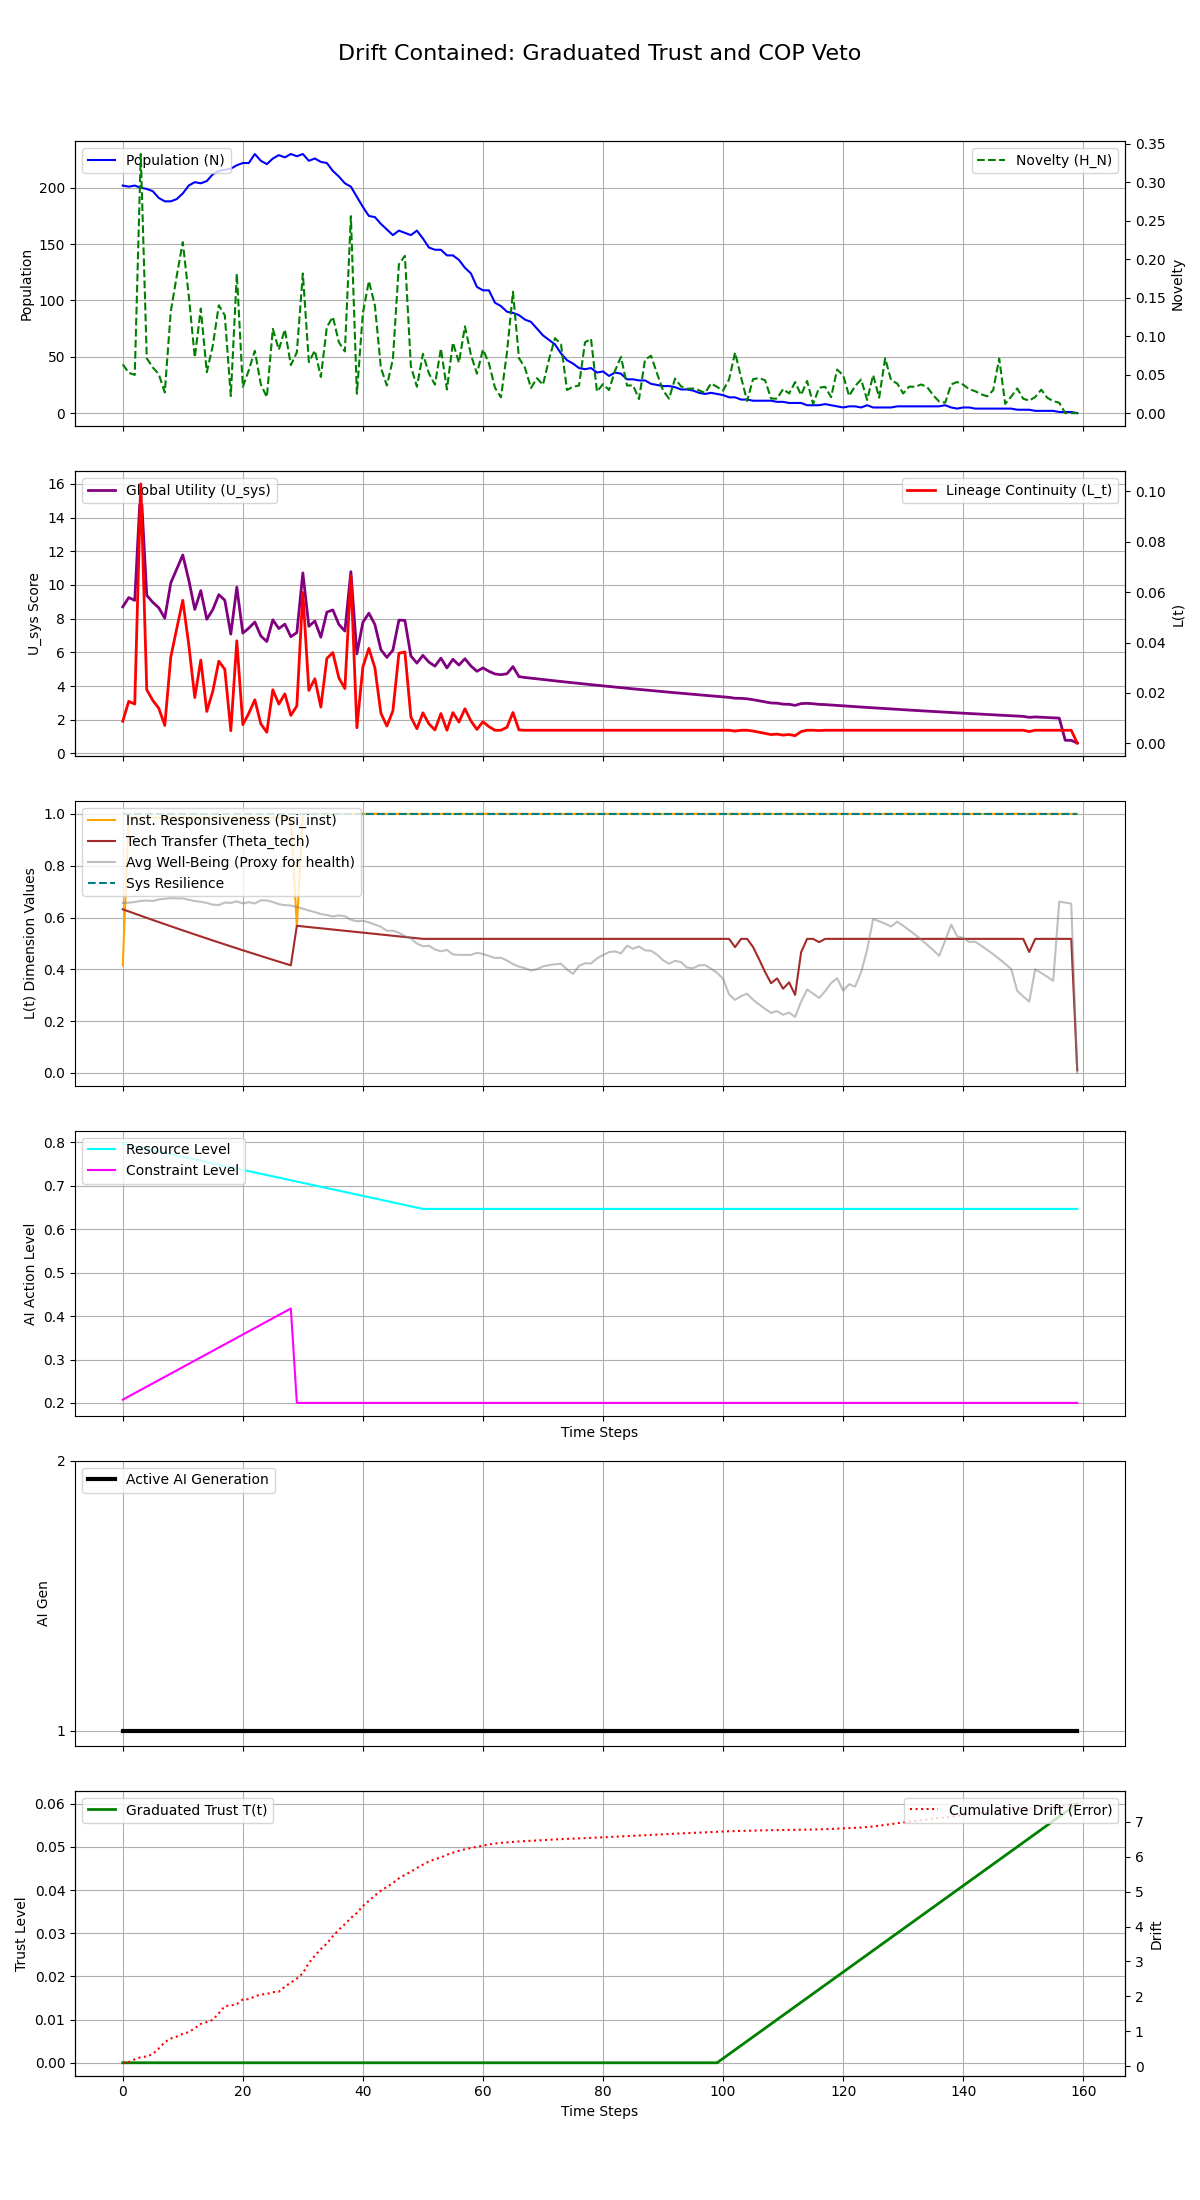

The data file committed next to this chart (first rows):
Step, population, H_N, H_E, avg_well_being, L_t, Psi_inst, Theta_tech, U_sys, integral_U_sys, resource_level, constraint_level, max_constraint_level, ai_generation, trust_level, cumulative_drift, system_resilience
0, 202, 0.06348, 0.1015, 0.6567, 0.008747, 0.415, 0.6316, 8.7, 8.7, 0.797, 0.2075, 0.2075, 1, 0.0, 0.1038, 1.0
1, 201, 0.05233, 0.103, 0.6572, 0.01666, 0.985, 0.6233, 9.253, 17.95, 0.794, 0.215, 0.215, 1, 0.0, 0.1257, 1.0
2, 202, 0.04966, 0.1045, 0.6597, 0.01558, 0.985, 0.615, 9.088, 27.04, 0.791, 0.2225, 0.2225, 1, 0.0, 0.2035, 1.0
3, 200, 0.3369, 0.106, 0.6641, 0.103, 0.985, 0.6068, 16, 43.04, 0.788, 0.23, 0.23, 1, 0.0, 0.2614, 1.0
4, 199, 0.07134, 0.1075, 0.6656, 0.02124, 0.985, 0.5986, 9.385, 52.43, 0.785, 0.2375, 0.2375, 1, 0.0, 0.2857, 1.0
5, 197, 0.05938, 0.109, 0.6637, 0.01704, 0.985, 0.5904, 8.973, 61.4, 0.782, 0.245, 0.245, 1, 0.0, 0.3516, 1.0
6, 191, 0.05072, 0.1105, 0.6696, 0.01391, 0.985, 0.5823, 8.646, 70.05, 0.779, 0.2525, 0.2525, 1, 0.0, 0.5138, 1.0
7, 188, 0.02681, 0.112, 0.6725, 0.007092, 0.985, 0.5742, 8.026, 78.07, 0.776, 0.26, 0.26, 1, 0.0, 0.6933, 1.0
8, 188, 0.1321, 0.1135, 0.6747, 0.03423, 0.985, 0.5662, 10.12, 88.2, 0.773, 0.2675, 0.2675, 1, 0.0, 0.796, 1.0
9, 190, 0.1787, 0.115, 0.6738, 0.04561, 0.985, 0.5583, 10.96, 99.16, 0.77, 0.275, 0.275, 1, 0.0, 0.8539, 1.0
10, 195, 0.2222, 0.1165, 0.6737, 0.05676, 0.985, 0.5503, 11.78, 110.9, 0.767, 0.2825, 0.2825, 1, 0.0, 0.9314, 1.0
11, 202, 0.1524, 0.118, 0.6685, 0.03904, 0.985, 0.5424, 10.29, 121.2, 0.764, 0.29, 0.29, 1, 0.0, 0.9796, 1.0
12, 205, 0.07216, 0.1195, 0.6633, 0.01815, 0.985, 0.5346, 8.547, 129.8, 0.761, 0.2975, 0.2975, 1, 0.0, 1.094, 1.0
13, 204, 0.1359, 0.121, 0.6609, 0.03303, 0.985, 0.5268, 9.667, 139.4, 0.758, 0.305, 0.305, 1, 0.0, 1.213, 1.0
14, 206, 0.0532, 0.1225, 0.6559, 0.01263, 0.985, 0.5191, 7.965, 147.4, 0.755, 0.3125, 0.3125, 1, 0.0, 1.267, 1.0
15, 212, 0.08766, 0.124, 0.6497, 0.02068, 0.985, 0.5114, 8.54, 155.9, 0.752, 0.32, 0.32, 1, 0.0, 1.331, 1.0
16, 215, 0.1402, 0.1255, 0.6482, 0.0326, 0.985, 0.5037, 9.425, 165.4, 0.749, 0.3275, 0.3275, 1, 0.0, 1.519, 1.0
17, 216, 0.1271, 0.127, 0.6577, 0.02933, 0.985, 0.4961, 9.096, 174.5, 0.746, 0.335, 0.335, 1, 0.0, 1.725, 1.0
18, 217, 0.02216, 0.1285, 0.6563, 0.004993, 0.985, 0.4885, 7.081, 181.5, 0.743, 0.3425, 0.3425, 1, 0.0, 1.741, 1.0
19, 220, 0.1813, 0.13, 0.6626, 0.04069, 0.985, 0.481, 9.871, 191.4, 0.74, 0.35, 0.35, 1, 0.0, 1.78, 1.0
20, 222, 0.03404, 0.1315, 0.6541, 0.007407, 0.985, 0.4735, 7.142, 198.6, 0.737, 0.3575, 0.3575, 1, 0.0, 1.916, 1.0
21, 222, 0.05589, 0.133, 0.6592, 0.01192, 0.985, 0.4661, 7.438, 206, 0.734, 0.365, 0.365, 1, 0.0, 1.922, 1.0
22, 230, 0.08098, 0.1345, 0.6542, 0.01727, 0.985, 0.4587, 7.802, 213.8, 0.731, 0.3725, 0.3725, 1, 0.0, 2.002, 1.0
23, 224, 0.03744, 0.136, 0.6665, 0.007705, 0.985, 0.4514, 6.973, 220.8, 0.728, 0.38, 0.38, 1, 0.0, 2.056, 1.0
24, 221, 0.02078, 0.1375, 0.6661, 0.004374, 0.985, 0.4441, 6.643, 227.4, 0.725, 0.3875, 0.3875, 1, 0.0, 2.071, 1.0
25, 226, 0.1096, 0.139, 0.6597, 0.02126, 0.985, 0.4368, 7.931, 235.3, 0.722, 0.395, 0.395, 1, 0.0, 2.123, 1.0
26, 229, 0.08248, 0.1405, 0.6513, 0.01555, 0.985, 0.4296, 7.412, 242.8, 0.719, 0.4025, 0.4025, 1, 0.0, 2.137, 1.0
27, 227, 0.1087, 0.142, 0.6477, 0.01962, 0.985, 0.4224, 7.676, 250.4, 0.716, 0.41, 0.41, 1, 0.0, 2.279, 1.0
28, 230, 0.06246, 0.1435, 0.6464, 0.01106, 0.985, 0.4153, 6.931, 257.4, 0.713, 0.4175, 0.4175, 1, 0.0, 2.398, 1.0
29, 228, 0.079, 0.145, 0.6406, 0.01481, 0.565, 0.568, 7.171, 264.5, 0.71, 0.2, 0.2, 1, 0.0, 2.511, 1.0
30, 230, 0.1815, 0.1465, 0.6338, 0.05987, 1.0, 0.5656, 10.72, 275.3, 0.707, 0.2, 0.2, 1, 0.0, 2.664, 1.0
31, 224, 0.06636, 0.148, 0.6269, 0.02099, 1.0, 0.5632, 7.547, 282.8, 0.704, 0.2, 0.2, 1, 0.0, 2.956, 1.0
32, 226, 0.08136, 0.1495, 0.6209, 0.02561, 1.0, 0.5608, 7.858, 290.7, 0.701, 0.2, 0.2, 1, 0.0, 3.165, 1.0
33, 223, 0.04699, 0.151, 0.6135, 0.01436, 1.0, 0.5584, 6.9, 297.6, 0.698, 0.2, 0.2, 1, 0.0, 3.355, 1.0
34, 222, 0.112, 0.1525, 0.6097, 0.0337, 1.0, 0.556, 8.39, 305.9, 0.695, 0.2, 0.2, 1, 0.0, 3.512, 1.0
35, 215, 0.1252, 0.154, 0.604, 0.036, 1.0, 0.5536, 8.518, 314.5, 0.692, 0.2, 0.2, 1, 0.0, 3.725, 1.0
36, 210, 0.09218, 0.1555, 0.6082, 0.02596, 1.0, 0.5512, 7.658, 322.1, 0.689, 0.2, 0.2, 1, 0.0, 3.91, 1.0
37, 204, 0.08021, 0.157, 0.605, 0.02173, 1.0, 0.5488, 7.264, 329.4, 0.686, 0.2, 0.2, 1, 0.0, 4.068, 1.0
38, 201, 0.2561, 0.1585, 0.5913, 0.06653, 1.0, 0.5464, 10.79, 340.2, 0.683, 0.2, 0.2, 1, 0.0, 4.244, 1.0
39, 192, 0.02525, 0.16, 0.5855, 0.006177, 1.0, 0.544, 5.91, 346.1, 0.68, 0.2, 0.2, 1, 0.0, 4.386, 1.0
40, 183, 0.1301, 0.1615, 0.5873, 0.0303, 1.0, 0.5416, 7.786, 353.9, 0.677, 0.2, 0.2, 1, 0.0, 4.585, 1.0
41, 175, 0.1717, 0.163, 0.5813, 0.03768, 1.0, 0.5392, 8.324, 362.2, 0.674, 0.2, 0.2, 1, 0.0, 4.734, 1.0
42, 174, 0.14, 0.1645, 0.5728, 0.02995, 1.0, 0.5368, 7.653, 369.9, 0.671, 0.2, 0.2, 1, 0.0, 4.886, 1.0
43, 168, 0.05901, 0.166, 0.5641, 0.01195, 1.0, 0.5344, 6.16, 376, 0.668, 0.2, 0.2, 1, 0.0, 5.025, 1.0
44, 163, 0.03583, 0.1675, 0.5488, 0.006821, 1.0, 0.532, 5.698, 381.7, 0.665, 0.2, 0.2, 1, 0.0, 5.134, 1.0
45, 158, 0.07011, 0.169, 0.5492, 0.01289, 1.0, 0.5296, 6.132, 387.8, 0.662, 0.2, 0.2, 1, 0.0, 5.242, 1.0
46, 162, 0.1935, 0.1705, 0.5411, 0.03576, 1.0, 0.5272, 7.911, 395.8, 0.659, 0.2, 0.2, 1, 0.0, 5.378, 1.0
47, 160, 0.2045, 0.172, 0.5279, 0.03625, 1.0, 0.5248, 7.9, 403.7, 0.656, 0.2, 0.2, 1, 0.0, 5.477, 1.0
48, 158, 0.06069, 0.1735, 0.5192, 0.0104, 1.0, 0.5224, 5.782, 409.4, 0.653, 0.2, 0.2, 1, 0.0, 5.567, 1.0
49, 162, 0.03426, 0.175, 0.4993, 0.005765, 1.0, 0.52, 5.362, 414.8, 0.65, 0.2, 0.2, 1, 0.0, 5.675, 1.0
50, 155, 0.07708, 0.1765, 0.4891, 0.0121, 1.0, 0.5176, 5.82, 420.6, 0.647, 0.2, 0.2, 1, 0.0, 5.771, 1.0
51, 147, 0.05162, 0.1765, 0.4911, 0.007714, 1.0, 0.5176, 5.421, 426, 0.647, 0.2, 0.2, 1, 0.0, 5.861, 1.0
52, 145, 0.03706, 0.1765, 0.4766, 0.005303, 1.0, 0.5176, 5.18, 431.2, 0.647, 0.2, 0.2, 1, 0.0, 5.927, 1.0
53, 145, 0.08388, 0.1765, 0.4698, 0.01183, 1.0, 0.5176, 5.655, 436.9, 0.647, 0.2, 0.2, 1, 0.0, 5.974, 1.0
54, 140, 0.03075, 0.1765, 0.475, 0.005176, 1.0, 0.5176, 5.076, 442, 0.647, 0.2, 0.2, 1, 0.0, 6.053, 1.0
55, 140, 0.09178, 0.1765, 0.4576, 0.01217, 1.0, 0.5176, 5.589, 447.5, 0.647, 0.2, 0.2, 1, 0.0, 6.111, 1.0
56, 136, 0.06561, 0.1765, 0.4558, 0.008421, 1.0, 0.5176, 5.243, 452.8, 0.647, 0.2, 0.2, 1, 0.0, 6.165, 1.0
57, 129, 0.1128, 0.1765, 0.4555, 0.01373, 1.0, 0.5176, 5.622, 458.4, 0.647, 0.2, 0.2, 1, 0.0, 6.209, 1.0
58, 124, 0.07582, 0.1765, 0.4556, 0.008868, 1.0, 0.5176, 5.189, 463.6, 0.647, 0.2, 0.2, 1, 0.0, 6.247, 1.0
59, 112, 0.05126, 0.1765, 0.464, 0.005515, 1.0, 0.5176, 4.876, 468.5, 0.647, 0.2, 0.2, 1, 0.0, 6.278, 1.0
... 100 more rows
